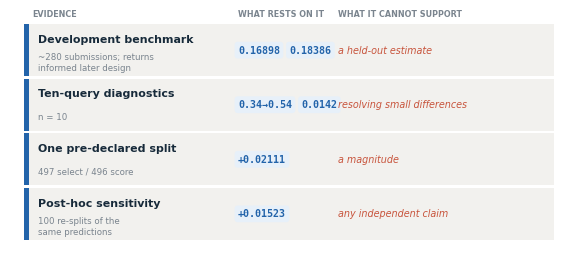
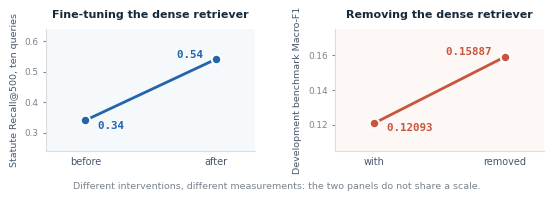
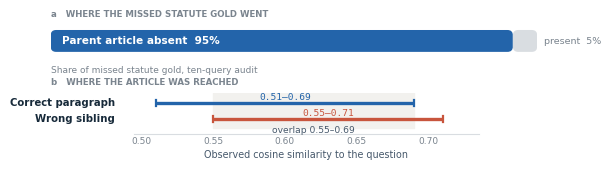
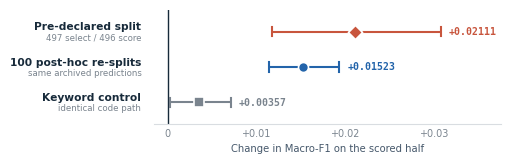

These charts were generated, in order, by the following Python code:
# -*- coding: utf-8 -*-
"""Chapter 4 figures A-D. House style, drawn not generated.

Shared rules, established on Figure 4.1 and applied to all four:
  * 5.56 in house width, vector PDF, Chapter 3's #2364AA / #C8553D pair
  * the artwork carries numbers; the caption carries every qualification
  * no headline, standfirst or footnote block inside the drawing

Every number below is quoted from the chapter or the archive. Nothing is
computed, rounded or inferred here.

A  Four kinds of evidence (sec 4.1.3). A crosswalk, not a ranking: sec 4.1.3
   lists the four tiers without ordering them by strength, and any ordinal
   encoding here would invent a claim the text does not make. One accent
   colour throughout, deliberately, for that reason.

B  Fine-tuning the dense retriever vs removing it (sec 4.5). Two panels, each
   on its OWN axis with its own evaluation set named, because Table 4.2's
   caption states the columns are not comparable across rows. Panels are
   titled by the INTERVENTION, not the metric: both slopes rise, and the
   finding is that improving the component and deleting the component both
   helped, measured on different things.

C  Failure walls (sec 4.7), replacing fig-failure-walls-imagegen-v3.png. That
   image draws the wrong-sibling range ending near 0.725 against a recorded
   0.71 -- the one quantity the panel exists to show. 95% parent-absent is
   correct and is recorded in analysis/DIAGNOSTIC_FINDINGS_REPORT.md line 24.

D  Router sensitivity (sec 4.8), replacing fig-router-sensitivity-v3.pdf and
   moving into the body. Adds the keyword control the old figure omitted.
   The re-split row's interval is an EMPIRICAL RANGE across re-splits, not a
   bootstrap CI like the other two, so it is drawn with a different mark.
"""
import sys
from pathlib import Path

import matplotlib
matplotlib.use('Agg')
import matplotlib.pyplot as plt
from matplotlib.patches import FancyBboxPatch

sys.stdout.reconfigure(encoding='utf-8', errors='replace')

OUT = Path("C:/Users/Dharun prasanth/OneDrive/Documents/Projects/"
           "LLm_Agentic/dissertation/overleaf_live/figures")

INK = "#172A3A"
SLATE = "#46586B"
BLUE = "#2364AA"
RED = "#C8553D"
GREY = "#7A848E"
TRACK = "#F2F1EE"
PALE_BLUE = "#E7F0F9"
PALE_RED = "#FAEAE4"
RULE = "#D9DDE1"
W = 5.56
MONO = "DejaVu Sans Mono"

plt.rcParams.update({
    "font.family": "DejaVu Sans",
    "font.size": 8,
    "pdf.fonttype": 42,
    "ps.fonttype": 42,
    "mathtext.fontset": "dejavusans",
})


def rounded(ax, x0, y0, w, h, aspect, colour, edge="none", lw=0, z=1,
            rad=2.0):
    ax.add_patch(FancyBboxPatch(
        (x0, y0), w, h, mutation_aspect=aspect, zorder=z,
        boxstyle="round,pad=0,rounding_size=%.5f" % rad,
        linewidth=lw, edgecolor=edge, facecolor=colour))


# ---------------------------------------------------------------- A --------
def fig_a():
    H = 2.42
    fig = plt.figure(figsize=(W, H))
    ax = fig.add_axes([0, 0, 1, 1])
    ax.set(xlim=(0, 1), ylim=(0, 1))
    ax.axis("off")

    rows = [
        ("Development benchmark", "~280 submissions; returns\ninformed later design",
         ["0.16898", "0.18386"], "a held-out estimate"),
        ("Ten-query diagnostics", "n = 10",
         ["0.34\u21920.54", "0.0142"], "resolving small differences"),
        ("One pre-declared split", "497 select / 496 score",
         ["+0.02111"], "a magnitude"),
        ("Post-hoc sensitivity", "100 re-splits of the\nsame predictions",
         ["+0.01523"], "any independent claim"),
    ]

    top, gap = .945, .012
    hrow = (top - .055 - 3 * gap) / 4

    ax.text(.040, .988, "EVIDENCE", fontsize=5.8, fontweight="bold",
            color=GREY, ha="left", va="center")
    ax.text(.410, .988, "WHAT RESTS ON IT", fontsize=5.8, fontweight="bold",
            color=GREY, ha="left", va="center")
    ax.text(.590, .988, "WHAT IT CANNOT SUPPORT", fontsize=5.8,
            fontweight="bold", color=GREY, ha="left", va="center")

    for i, (name, scale, chips, cannot) in enumerate(rows):
        y1 = top - i * (hrow + gap)
        y0 = y1 - hrow
        mid = (y0 + y1) / 2
        ax.add_patch(plt.Rectangle((.026, y0), .952, hrow, facecolor=TRACK,
                                   edgecolor="none", zorder=0))
        ax.add_patch(plt.Rectangle((.026, y0), .0075, hrow, facecolor=BLUE,
                                   edgecolor="none", zorder=1))
        ax.text(.050, mid + .045, name, fontsize=7.9, fontweight="bold",
                color=INK, ha="left", va="center")
        ax.text(.050, mid - .052, scale, fontsize=6.2, color=GREY,
                ha="left", va="center", linespacing=1.3)
        cx = .410
        for c in chips:
            t = ax.text(cx, mid, c, fontsize=7.2, family=MONO,
                        fontweight="bold", color=BLUE, ha="left", va="center",
                        bbox=dict(boxstyle="round,pad=.34",
                                  facecolor=PALE_BLUE, edgecolor="none"))
            fig.canvas.draw()
            bb = t.get_window_extent().transformed(fig.transFigure.inverted())
            cx = bb.x1 + .017
        ax.text(.590, mid, cannot, fontsize=6.9, color=RED, style="italic",
                ha="left", va="center")

    fig.savefig(OUT / "fig-evidence-kinds-v1.pdf")
    fig.savefig(OUT / "fig-evidence-kinds-v1.png", dpi=340)
    plt.close(fig)
    print("A  fig-evidence-kinds-v1")


# ---------------------------------------------------------------- B --------
def fig_b():
    H = 2.16
    fig = plt.figure(figsize=(W, H))
    panels = [
        (fig.add_axes([.085, .215, .375, .565]),
         "Fine-tuning the dense retriever",
         "Statute Recall@500, ten queries",
         0.34, 0.54, "0.34", "0.54", "before", "after", BLUE, PALE_BLUE,
         (.24, .64)),
        (fig.add_axes([.605, .215, .375, .565]),
         "Removing the dense retriever",
         "Development benchmark Macro-F1",
         0.12093, 0.15887, "0.12093", "0.15887", "with", "removed",
         RED, PALE_RED, (.105, .175)),
    ]
    for (ax, title, ylab, v0, v1, t0, t1, x0lab, x1lab, colour, pale,
         ylim) in panels:
        ax.plot([0, 1], [v0, v1], color=colour, lw=2.0, zorder=3,
                solid_capstyle="round")
        ax.scatter([0, 1], [v0, v1], s=46, color=colour, zorder=4,
                   edgecolors="white", linewidths=1.4)
        ax.text(0, v0, "  " + t0, fontsize=7.8, family=MONO,
                fontweight="bold", color=colour, ha="left", va="top")
        ax.text(1, v1, t1 + "  ", fontsize=7.8, family=MONO,
                fontweight="bold", color=colour, ha="right", va="bottom")
        ax.set(xlim=(-.30, 1.30), ylim=ylim, xticks=[0, 1])
        ax.set_xticklabels([x0lab, x1lab], fontsize=7.0, color=SLATE)
        ax.set_title(title, fontsize=8.0, fontweight="bold", color=INK,
                     pad=8)
        ax.set_ylabel(ylab, fontsize=6.8, color=SLATE, labelpad=4)
        ax.tick_params(axis="y", labelsize=6.4, colors=GREY, length=2)
        ax.tick_params(axis="x", length=0, pad=4)
        ax.spines[["top", "right"]].set_visible(False)
        for s in ("bottom", "left"):
            ax.spines[s].set_color(RULE)
        ax.set_facecolor(pale)
        ax.patch.set_alpha(.35)

    fig.text(.5, .050, "Different interventions, different measurements: the "
                       "two panels do not share a scale.",
             fontsize=6.8, color=GREY, ha="center", va="center")
    fig.savefig(OUT / "fig-reach-vs-answer-v1.pdf")
    fig.savefig(OUT / "fig-reach-vs-answer-v1.png", dpi=340)
    plt.close(fig)
    print("B  fig-reach-vs-answer-v1")


# ---------------------------------------------------------------- C --------
def fig_c():
    H = 1.92
    fig = plt.figure(figsize=(W, H))

    axa = fig.add_axes([.085, .585, .875, .150])
    axa.set(xlim=(0, 100), ylim=(0, 1), yticks=[], xticks=[])
    asp_a = (1 / (.150 * H)) / (100 / (.875 * W))
    rounded(axa, 0, .12, 95, .76, asp_a, BLUE, z=2, rad=1.1)
    rounded(axa, 95, .12, 5, .76, asp_a, RULE, z=2, rad=1.1)
    axa.text(2.4, .5, "Parent article absent  95%", fontsize=7.6,
             fontweight="bold", color="white", ha="left", va="center",
             zorder=3)
    axa.text(101.5, .5, "present  5%", fontsize=6.8, color=GREY, ha="left",
             va="center", zorder=3, clip_on=False)
    axa.axis("off")
    fig.text(.085, .800, "a   WHERE THE MISSED STATUTE GOLD WENT",
             fontsize=6.2, fontweight="bold", color=GREY, ha="left",
             va="center")
    fig.text(.085, .530, "Share of missed statute gold, ten-query audit",
             fontsize=6.5, color=GREY, ha="left", va="top")

    axb = fig.add_axes([.235, .175, .620, .215])
    axb.fill_betweenx([-.6, 1.6], .55, .69, color=TRACK, zorder=0)
    for y, lo, hi, lab, colour in [(1, .51, .69, "Correct paragraph", BLUE),
                                   (0, .55, .71, "Wrong sibling", RED)]:
        axb.plot([lo, hi], [y, y], color=colour, lw=2.4, zorder=3,
                 solid_capstyle="butt")
        for x in (lo, hi):
            axb.plot([x, x], [y - .19, y + .19], color=colour, lw=1.6,
                     zorder=3)
        axb.text(-.055, y, lab, transform=axb.get_yaxis_transform(),
                 fontsize=7.3, fontweight="bold", color=INK, ha="right",
                 va="center", clip_on=False)
        axb.text((lo + hi) / 2, y + .34, "%.2f\u2013%.2f" % (lo, hi),
                 fontsize=6.8, family=MONO, color=colour, ha="center",
                 va="center", zorder=4)
    axb.text(.62, -.72, "overlap 0.55\u20130.69", fontsize=6.6, color=SLATE,
             ha="center", va="center")
    axb.set(xlim=(.495, .735), ylim=(-.95, 1.62), yticks=[])
    axb.set_xticks([.50, .55, .60, .65, .70])
    axb.set_xlabel("Observed cosine similarity to the question", fontsize=6.9,
                   color=SLATE, labelpad=3)
    axb.spines[["top", "right", "left"]].set_visible(False)
    axb.spines["bottom"].set_color(RULE)
    axb.tick_params(axis="y", length=0)
    axb.tick_params(axis="x", length=0, colors=GREY, labelsize=6.5, pad=2)
    fig.text(.085, .445, "b   WHERE THE ARTICLE WAS REACHED",
             fontsize=6.2, fontweight="bold", color=GREY, ha="left",
             va="center")

    fig.savefig(OUT / "fig-failure-walls-v5.pdf")
    fig.savefig(OUT / "fig-failure-walls-v5.png", dpi=340)
    plt.close(fig)
    print("C  fig-failure-walls-v5")


# ---------------------------------------------------------------- D --------
def fig_d():
    H = 1.86
    fig = plt.figure(figsize=(W, H))
    ax = fig.add_axes([.335, .275, .625, .615])

    rows = [
        (2, "Pre-declared split", "497 select / 496 score", .02111,
         .01175, .03074, RED, "D", "paired bootstrap 95% CI"),
        (1, "100 post-hoc re-splits", "same archived predictions", .01523,
         .01139, .01932, BLUE, "o", "empirical 95% range"),
        (0, "Keyword control", "identical code path", .00357,
         .00020, .00712, GREY, "s", "paired bootstrap 95% CI"),
    ]
    ax.axvline(0, color=INK, lw=1.0, zorder=1)
    for y, name, sub, v, lo, hi, colour, mk, _ in rows:
        ax.plot([lo, hi], [y, y], color=colour, lw=1.5, zorder=3,
                solid_capstyle="butt")
        for x in (lo, hi):
            ax.plot([x, x], [y - .13, y + .13], color=colour, lw=1.5,
                    zorder=3)
        ax.scatter([v], [y], marker=mk, s=52, color=colour, zorder=4,
                   edgecolors="white", linewidths=1.2)
        gt = ax.get_yaxis_transform()
        ax.text(-.035, y + .13, name, transform=gt, clip_on=False,
                fontsize=7.7, fontweight="bold", color=INK, ha="right",
                va="center")
        ax.text(-.035, y - .17, sub, transform=gt, clip_on=False,
                fontsize=6.2, color=GREY, ha="right", va="center")
        ax.text(hi + .0009, y, "%+.5f" % v, fontsize=7.1, family=MONO,
                fontweight="bold", color=colour, ha="left", va="center")

    ax.set(xlim=(-.0016, .0375), ylim=(-.62, 2.62), yticks=[])
    ax.set_xticks([0, .01, .02, .03])
    ax.set_xticklabels(["0", "+0.01", "+0.02", "+0.03"])
    ax.set_xlabel("Change in Macro-F1 on the scored half", fontsize=7.2,
                  color=SLATE, labelpad=4)
    ax.spines[["top", "right", "left"]].set_visible(False)
    ax.spines["bottom"].set_color(RULE)
    ax.tick_params(axis="y", length=0)
    ax.tick_params(axis="x", length=0, colors=GREY, labelsize=6.9, pad=3)

    fig.savefig(OUT / "fig-router-sensitivity-v5.pdf")
    fig.savefig(OUT / "fig-router-sensitivity-v5.png", dpi=340)
    plt.close(fig)
    print("D  fig-router-sensitivity-v5")


OUT.mkdir(parents=True, exist_ok=True)
fig_a()
fig_b()
fig_c()
fig_d()
